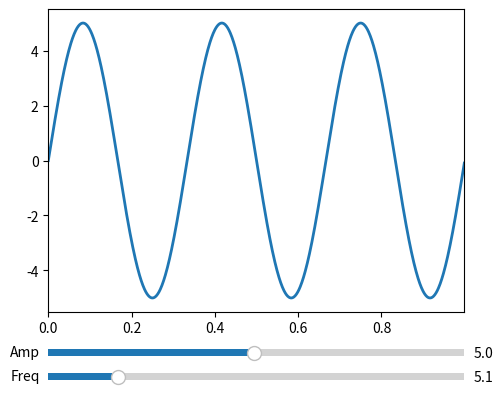

Recreate this plot in Python.
#%matplotlib inline #esta opcion genera una figura inline no interactiva, y si funciona con jupyter lab
#esta opcion lanza una ventana con un plot interactivo QT que se puede matar con el close_window, y si funciona con jupyter lab
%matplotlib qt 
#esta opcion permite trabajar inline de forma interactiva en el notebook y no funciona en jupyter lab
#%matplotlib notebook 

import numpy as np
import matplotlib.pyplot as plt
from matplotlib.widgets import Slider, Button, RadioButtons

fig, ax = plt.subplots()
plt.subplots_adjust(left=0.25, bottom=0.25)
t = np.arange(0.0, 1.0, 0.001)
a0 = 5
f0 = 3
delta_f = 5.0
s = a0 * np.sin(2 * np.pi * f0 * t)
l, = plt.plot(t, s, lw=2)
ax.margins(x=0)

axcolor = 'lightgoldenrodyellow'
axfreq = plt.axes([0.25, 0.1, 0.65, 0.03], facecolor=axcolor)
axamp = plt.axes([0.25, 0.15, 0.65, 0.03], facecolor=axcolor)

sfreq = Slider(axfreq, 'Freq', 0.1, 30.0, valinit=f0, valstep=delta_f)
samp = Slider(axamp, 'Amp', 0.1, 10.0, valinit=a0)


def update(val):
    amp = samp.val
    freq = sfreq.val
    l.set_ydata(amp*np.sin(2*np.pi*freq*t))
    fig.canvas.draw_idle()


sfreq.on_changed(update)
samp.on_changed(update)

# resetax = plt.axes([0.8, 0.025, 0.1, 0.04])
# button = Button(resetax, 'Reset', color=axcolor, hovercolor='0.975')


# def reset(event):
#     sfreq.reset()
#     samp.reset()
# button.on_clicked(reset)

# rax = plt.axes([0.025, 0.5, 0.15, 0.15], facecolor=axcolor)
# radio = RadioButtons(rax, ('red', 'blue', 'green'), active=0)


# def colorfunc(label):
#     l.set_color(label)
#     fig.canvas.draw_idle()
# radio.on_clicked(colorfunc)

plt.show()



